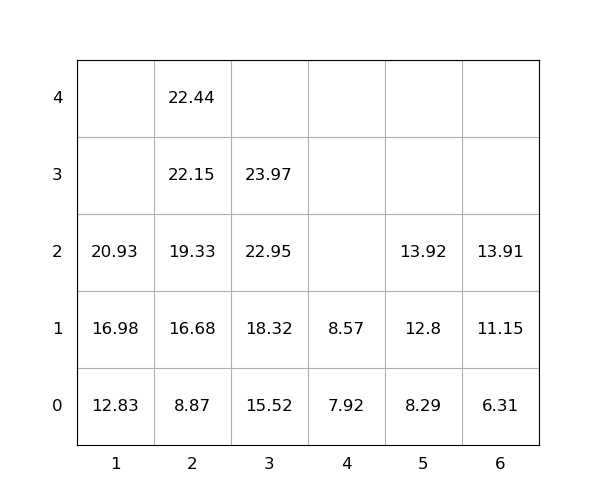

The data file committed next to this chart (first rows):
idx, loc_x, loc_y, loc_z, weight, seq, emerg, reloc, size(ft)
1, 1, 0, 0, 12.83, 0, 0, 0, 20
2, 3, 0, 0, 15.52, 0, 0, 0, 20
3, 4, 0, 0, 7.92, 0, 0, 0, 20
4, 2, 0, 0, 8.87, 0, 0, 0, 20
5, 2, 0, 1, 16.68, 0, 0, 0, 20
6, 2, 0, 2, 19.33, 1, 0, 0, 20
7, 2, 0, 3, 22.15, 2, 0, 0, 20
8, 3, 0, 1, 18.32, 3, 0, 0, 20
9, 1, 0, 1, 16.98, 4, 0, 0, 20
10, 3, 0, 2, 22.95, 5, 0, 0, 20
11, 2, 0, 4, 22.44, 6, 0, 0, 20
12, 5, 0, 0, 8.29, 7, 0, 0, 20
13, 1, 0, 2, 20.93, 8, 0, 0, 20
14, 5, 0, 1, 12.8, 9, 0, 0, 20
15, 3, 0, 3, 23.97, 10, 0, 0, 20
16, 5, 0, 2, 13.92, 11, 0, 0, 20
17, 6, 0, 0, 6.31, 12, 0, 0, 20
18, 6, 0, 1, 11.15, 13, 0, 0, 20
19, 4, 0, 1, 8.57, 14, 0, 0, 20
20, 6, 0, 2, 13.91, 15, 0, 0, 20
